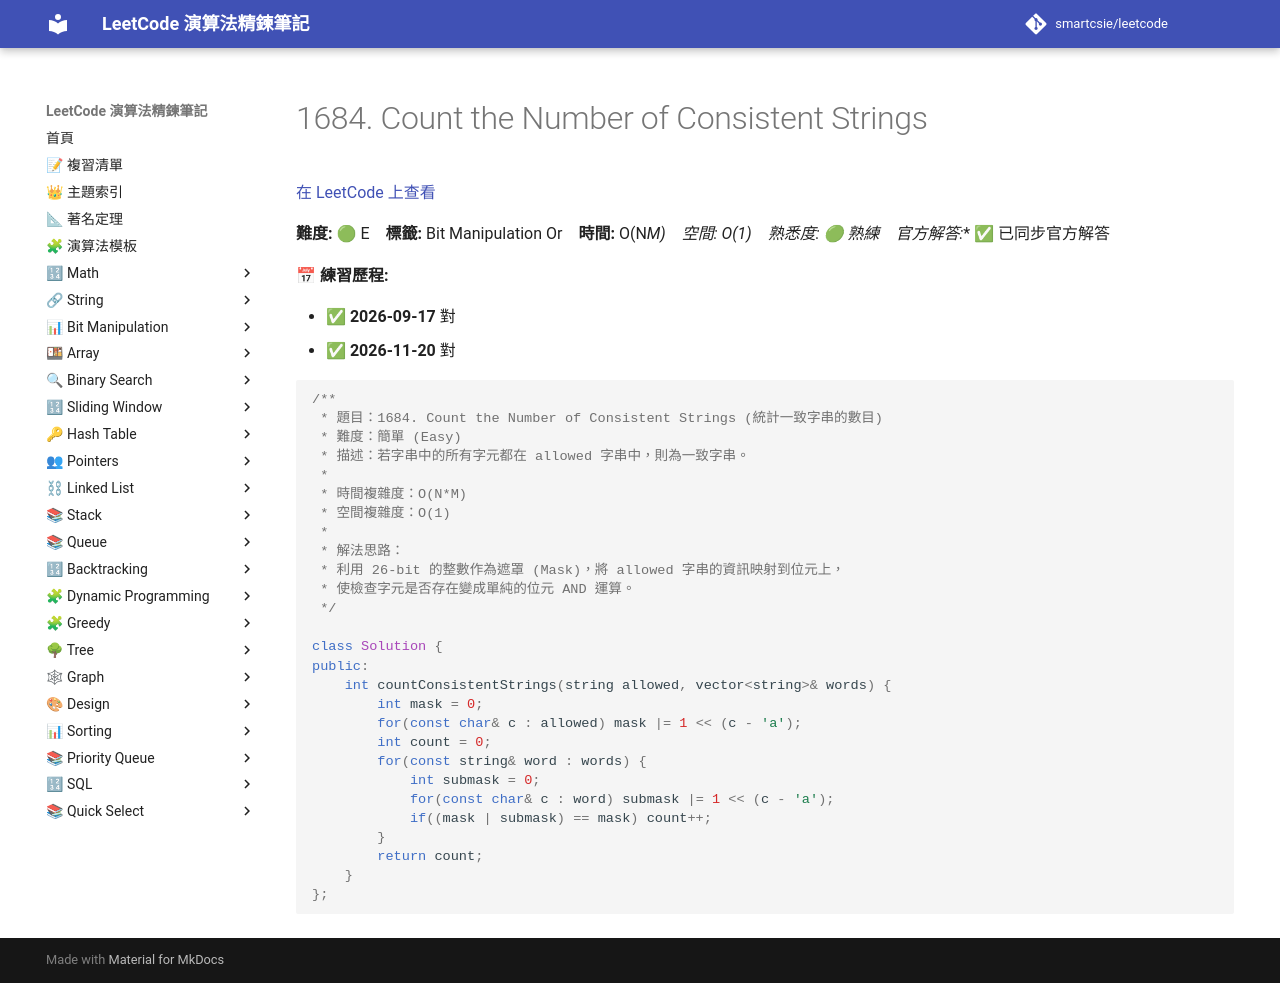

repository: smartcsie/leetcode · page: problems/1684/index.html · generator: mkdocs

# 1684. Count the Number of Consistent Strings

[在 LeetCode 上查看](https://leetcode.com/problems/count-the-number-of-consistent-strings)

**難度:** 🟢 E　**標籤:** Bit Manipulation Or　**時間:** O(N*M)　**空間:** O(1)　**熟悉度:** 🟢 熟練　**官方解答:** ✅ 已同步官方解答

**📅 練習歷程:**

- ✅ **2026-09-17** 對
- ✅ **2026-11-20** 對

```cpp
/**
 * 題目：1684. Count the Number of Consistent Strings (統計一致字串的數目)
 * 難度：簡單 (Easy)
 * 描述：若字串中的所有字元都在 allowed 字串中，則為一致字串。
 *
 * 時間複雜度：O(N*M)
 * 空間複雜度：O(1)
 *
 * 解法思路：
 * 利用 26-bit 的整數作為遮罩 (Mask)，將 allowed 字串的資訊映射到位元上，
 * 使檢查字元是否存在變成單純的位元 AND 運算。
 */

class Solution {
public:
    int countConsistentStrings(string allowed, vector<string>& words) {
        int mask = 0;
        for(const char& c : allowed) mask |= 1 << (c - 'a');
        int count = 0;
        for(const string& word : words) {
            int submask = 0;
            for(const char& c : word) submask |= 1 << (c - 'a');
            if((mask | submask) == mask) count++;
        }
        return count;
    }
};
```
